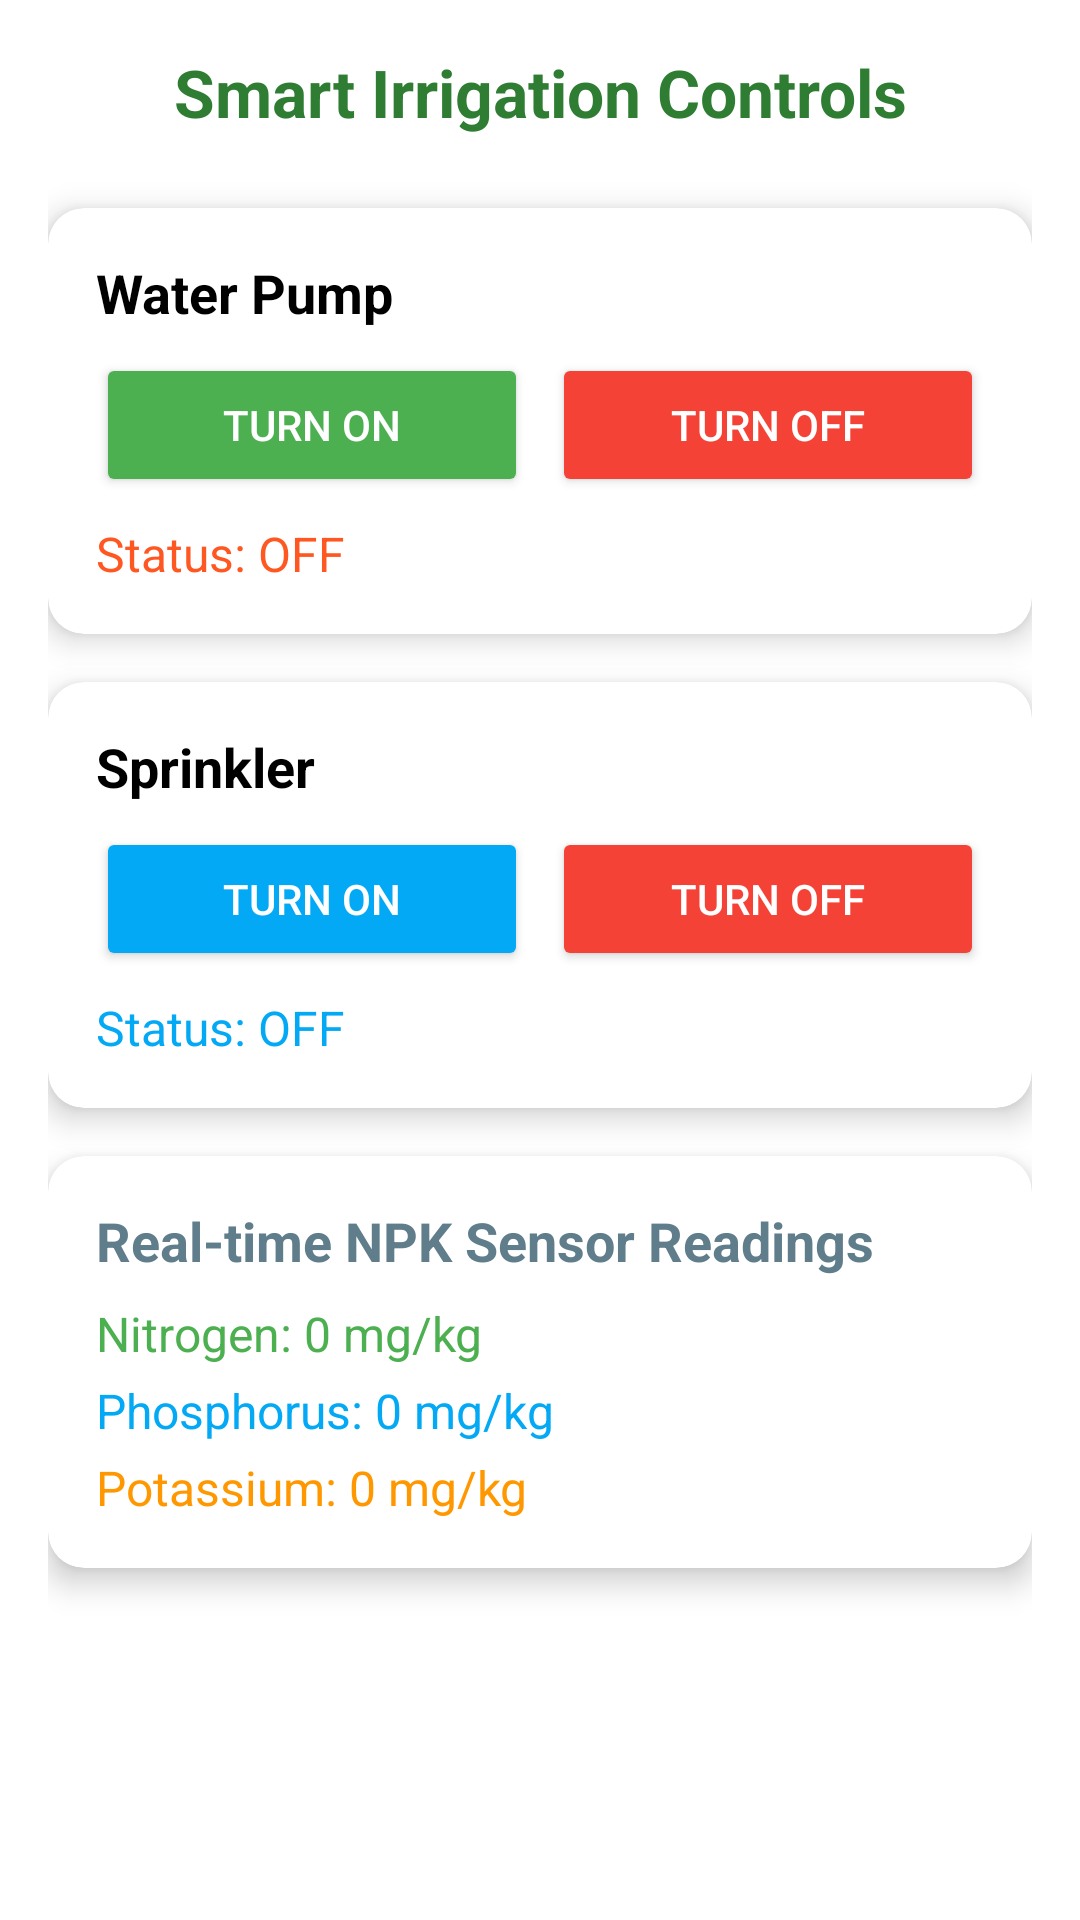

Layout XML and referenced resources for this Android screen:
<!-- AndroidManifest.xml: application theme Theme.RaitaKrushiBandhu -->
<!-- res/layout/activity_smartirrigation.xml -->
<?xml version="1.0" encoding="utf-8"?>
<FrameLayout xmlns:android="http://schemas.android.com/apk/res/android"
    xmlns:card_view="http://schemas.android.com/apk/res-auto"
    android:layout_width="match_parent"
    android:layout_height="match_parent"
    xmlns:app="http://schemas.android.com/tools"
    app:ignore="NamespaceTypo">
    <ImageView
        android:layout_width="match_parent"
        android:layout_height="match_parent"
        android:scaleType="centerCrop"
        android:src="@drawable/login_bg"
        android:contentDescription="@string/app_name" />
    

    
    <ScrollView
        android:layout_width="match_parent"
        android:layout_height="match_parent"
        android:padding="16dp">

        <LinearLayout
            android:orientation="vertical"
            android:layout_width="match_parent"
            android:layout_height="wrap_content">

            
            <TextView
                android:id="@+id/tvSmartIrrigationTitle"
                android:layout_width="match_parent"
                android:layout_height="wrap_content"
                android:text="Smart Irrigation Controls"
                android:textSize="22sp"
                android:textStyle="bold"
                android:textColor="#2E7D32"
                android:gravity="center"
                android:layout_marginBottom="24dp"/>

            
            <androidx.cardview.widget.CardView
                android:layout_width="match_parent"
                android:layout_height="wrap_content"
                card_view:cardCornerRadius="12dp"
                card_view:cardElevation="6dp"
                android:layout_marginBottom="16dp">

                <LinearLayout
                    android:orientation="vertical"
                    android:layout_width="match_parent"
                    android:layout_height="wrap_content"
                    android:padding="16dp">

                    <TextView
                        android:text="Water Pump"
                        android:textStyle="bold"
                        android:textSize="18sp"
                        android:textColor="#000"
                        android:layout_width="wrap_content"
                        android:layout_height="wrap_content"/>

                    <LinearLayout
                        android:layout_width="match_parent"
                        android:layout_height="wrap_content"
                        android:orientation="horizontal"
                        android:gravity="center"
                        android:layout_marginTop="8dp">

                        <Button
                            android:id="@+id/btnPumpOn"
                            android:layout_width="0dp"
                            android:layout_weight="1"
                            android:layout_height="wrap_content"
                            android:text="Turn ON"
                            android:backgroundTint="#4CAF50"
                            android:textColor="#FFFFFF"
                            android:layout_marginEnd="8dp"
                            app:cornerRadius="55dp"/>

                        <Button
                            android:id="@+id/btnPumpOff"
                            android:layout_width="0dp"
                            android:layout_weight="1"
                            android:layout_height="wrap_content"
                            android:text="Turn OFF"
                            android:backgroundTint="#F44336"
                            android:textColor="#FFFFFF"
                            app:cornerRadius="55dp"/>
                    </LinearLayout>

                    <TextView
                        android:id="@+id/tvPumpStatus"
                        android:layout_width="wrap_content"
                        android:layout_height="wrap_content"
                        android:text="Status: OFF"
                        android:textColor="#FF5722"
                        android:layout_marginTop="8dp"
                        android:textSize="16sp"/>
                </LinearLayout>
            </androidx.cardview.widget.CardView>

            
            <androidx.cardview.widget.CardView
                android:layout_width="match_parent"
                android:layout_height="wrap_content"
                card_view:cardCornerRadius="12dp"
                card_view:cardElevation="6dp"
                android:layout_marginBottom="16dp">

                <LinearLayout
                    android:orientation="vertical"
                    android:layout_width="match_parent"
                    android:layout_height="wrap_content"
                    android:padding="16dp">

                    <TextView
                        android:text="Sprinkler"
                        android:textStyle="bold"
                        android:textSize="18sp"
                        android:textColor="#000"
                        android:layout_width="wrap_content"
                        android:layout_height="wrap_content"/>

                    <LinearLayout
                        android:layout_width="match_parent"
                        android:layout_height="wrap_content"
                        android:orientation="horizontal"
                        android:gravity="center"
                        android:layout_marginTop="8dp">

                        <Button
                            android:id="@+id/btnSprinklerOn"
                            android:layout_width="0dp"
                            android:layout_weight="1"
                            android:layout_height="wrap_content"
                            android:text="Turn ON"
                            android:backgroundTint="#03A9F4"
                            android:textColor="#FFFFFF"
                            android:layout_marginEnd="8dp"
                            app:cornerRadius="55dp"/>

                        <Button
                            android:id="@+id/btnSprinklerOff"
                            android:layout_width="0dp"
                            android:layout_weight="1"
                            android:layout_height="wrap_content"
                            android:text="Turn OFF"
                            android:backgroundTint="#F44336"
                            android:textColor="#FFFFFF"
                            app:cornerRadius="55dp"/>
                    </LinearLayout>

                    <TextView
                        android:id="@+id/tvSprinklerStatus"
                        android:layout_width="wrap_content"
                        android:layout_height="wrap_content"
                        android:text="Status: OFF"
                        android:textColor="#03A9F4"
                        android:layout_marginTop="8dp"
                        android:textSize="16sp"/>


                </LinearLayout>
            </androidx.cardview.widget.CardView>

            
            <androidx.cardview.widget.CardView
                android:layout_width="match_parent"
                android:layout_height="wrap_content"
                card_view:cardCornerRadius="12dp"
                card_view:cardElevation="6dp"
                android:layout_marginBottom="16dp">

                <LinearLayout
                    android:orientation="vertical"
                    android:padding="16dp"
                    android:layout_width="match_parent"
                    android:layout_height="wrap_content">

                    <TextView
                        android:text="Real-time NPK Sensor Readings"
                        android:textStyle="bold"
                        android:textSize="18sp"
                        android:layout_width="wrap_content"
                        android:layout_height="wrap_content"
                        android:textColor="#607D8B" />

                    <TextView
                        android:id="@+id/tvNitrogenValue"
                        android:layout_width="wrap_content"
                        android:layout_height="wrap_content"
                        android:text="Nitrogen: 0 mg/kg"
                        android:textColor="#4CAF50"
                        android:textSize="16sp"
                        android:layout_marginTop="8dp"/>

                    <TextView
                        android:id="@+id/tvPhosphorusValue"
                        android:layout_width="wrap_content"
                        android:layout_height="wrap_content"
                        android:text="Phosphorus: 0 mg/kg"
                        android:textColor="#03A9F4"
                        android:textSize="16sp"
                        android:layout_marginTop="4dp"/>

                    <TextView
                        android:id="@+id/tvPotassiumValue"
                        android:layout_width="wrap_content"
                        android:layout_height="wrap_content"
                        android:text="Potassium: 0 mg/kg"
                        android:textColor="#FF9800"
                        android:textSize="16sp"
                        android:layout_marginTop="4dp"/>
                </LinearLayout>
            </androidx.cardview.widget.CardView>
        </LinearLayout>
    </ScrollView>
</FrameLayout>
<!-- resources referenced by this layout -->
<resources>
  <string name="app_name">Raita Krushi Bandhu</string>
  <style name="Theme.RaitaKrushiBandhu" parent="Theme.MaterialComponents.DayNight.DarkActionBar">
          
          <item name="windowActionBar">false</item>
          <item name="windowNoTitle">true</item>
  
          
          <item name="colorPrimary">@color/purple_500</item>
          <item name="colorPrimaryVariant">@color/purple_700</item>
          <item name="colorOnPrimary">@color/white</item>
          <item name="colorSecondary">@color/teal_200</item>
          <item name="colorOnSecondary">@color/black</item>
          <item name="android:statusBarColor" tools:targetApi="l">?attr/colorPrimaryVariant</item>
      </style>
  <color name="purple_500">#8a42f5</color>
  <color name="purple_700">#7B1FA2</color>
  <color name="white">#FFFFFFFF</color>
  <color name="teal_200">#80CBC4</color>
  <color name="black">#FF000000</color>
</resources>
